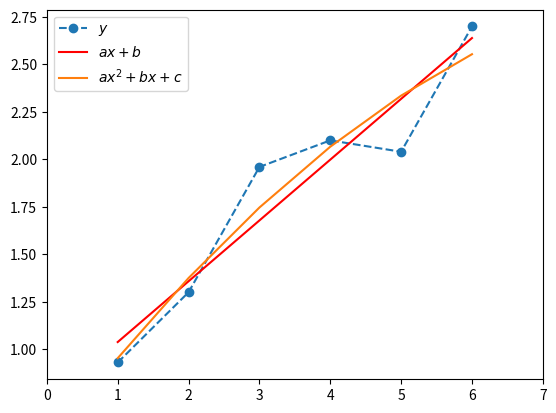

Source code (Python):
import numpy as np
import matplotlib.pyplot as plt

# Value preparing
x = np.array((1, 2, 3, 4, 5, 6))
y = np.array((.93, 1.3, 1.96, 2.1, 2.04, 2.7))

# Making Polynomial 1
p, v = np.polyfit(x, y, deg=1, cov=True)
polynomial_1 = np.poly1d(p)
y_p1 = polynomial_1(x)
# Making Polynomial 2
p2, v = np.polyfit(x, y, deg=2, cov=True)
polynomial_2 = np.poly1d(p2)
y_p2 = polynomial_2(x)

# Plotting
plt.plot(x, y, '--o', label=r'$y$')
plt.plot(x, y_p1, 'r-', label=r'$ax+b$')
plt.plot(x, y_p2, label=r'$ax^2+bx+c$')
plt.legend(loc='best')
plt.xlim([x[0]-1, x[-1]+1])
plt.show()
